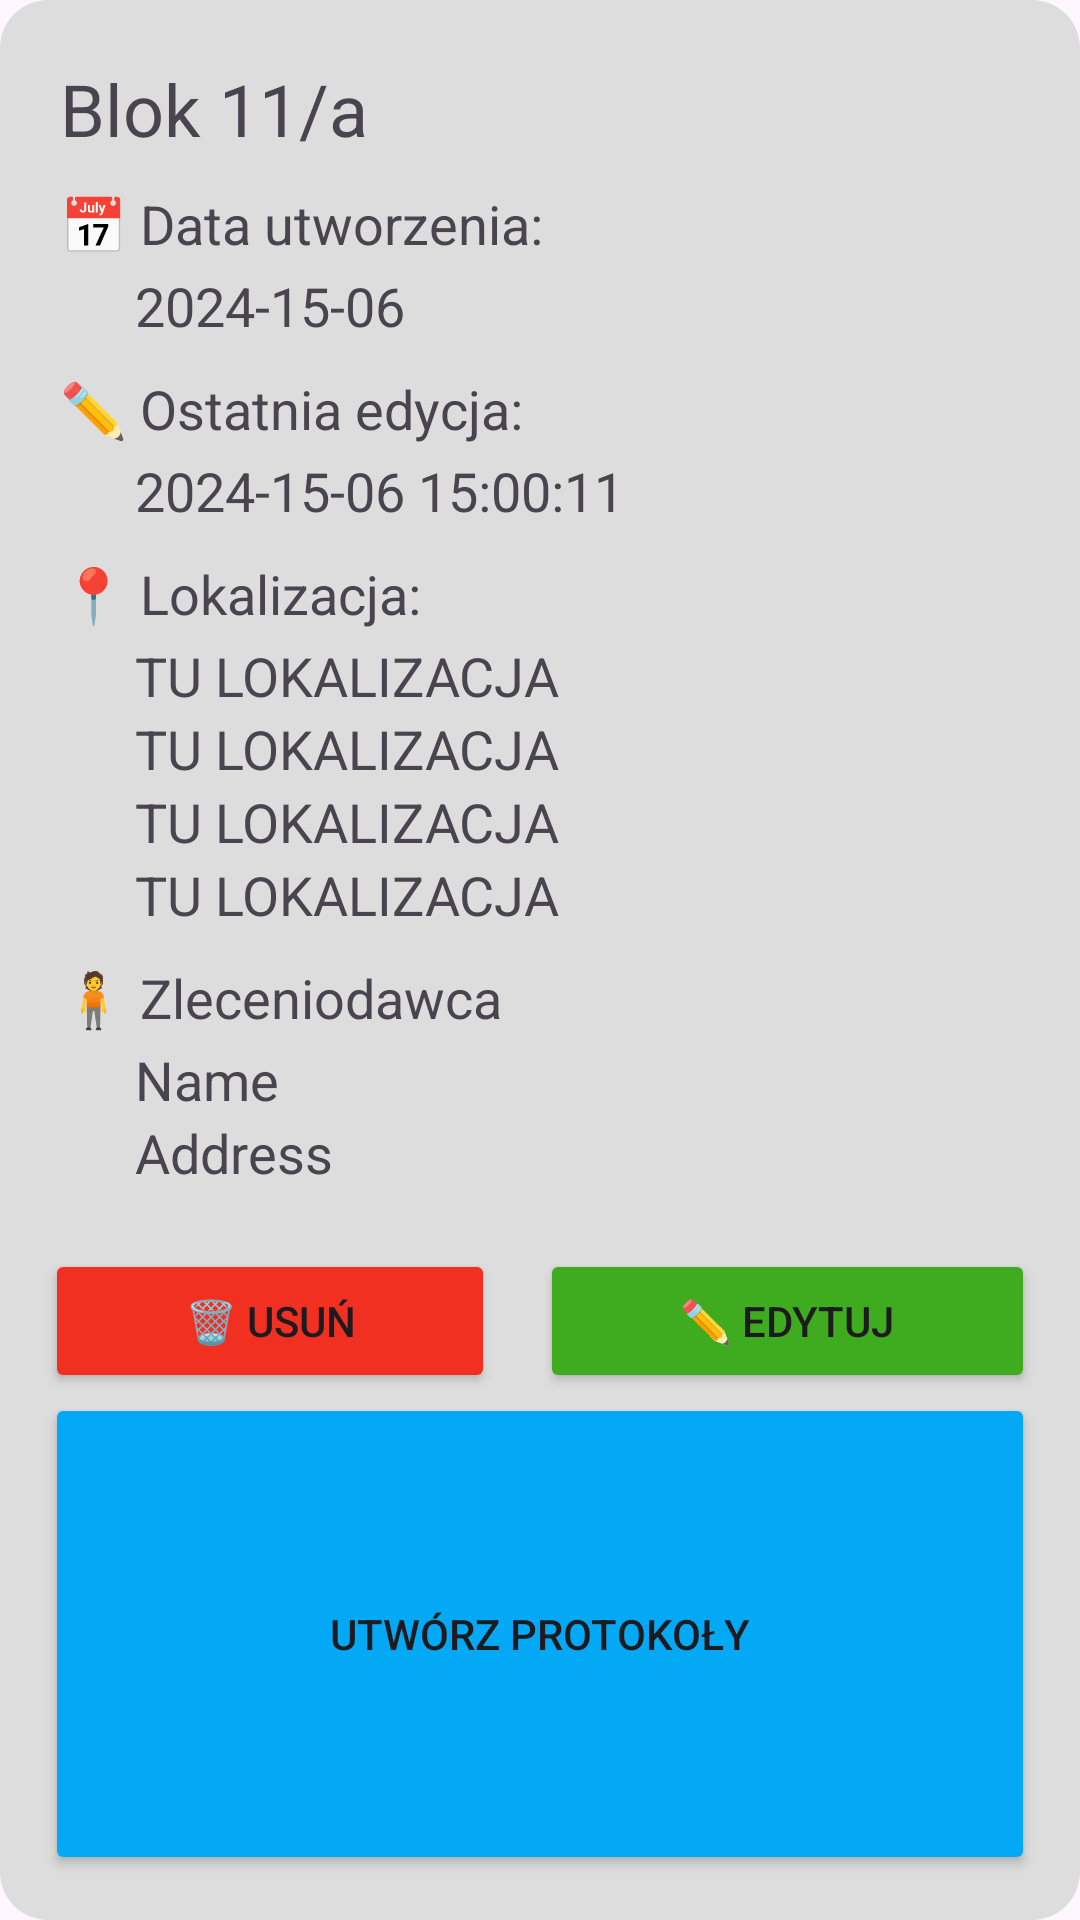

Reconstruct the res/layout file that produces this screen, plus the resources it refers to.
<!-- AndroidManifest.xml: application theme Theme.RemaPomiary -->
<!-- res/layout/block_item.xml -->
<?xml version="1.0" encoding="utf-8"?>
<LinearLayout xmlns:android="http://schemas.android.com/apk/res/android"
    android:layout_height="wrap_content"
    android:background="@drawable/round_corners"
    android:orientation="vertical"
    android:layout_width="350dp"

    android:padding="15dp"
    android:layout_marginBottom="15dp"
    android:id="@+id/blockMain">


    <TextView
        android:id="@+id/blockTitle"
        android:layout_width="wrap_content"
        android:layout_height="wrap_content"
        android:padding="5dp"
        android:text="Blok 11/a"
        android:textSize="24sp" />



    <LinearLayout
        android:layout_width="wrap_content"
        android:layout_height="wrap_content"
        android:orientation="vertical"
        android:padding="5dp">

        <TextView
            android:id="@+id/blockCreationDateTitle"
            android:layout_width="wrap_content"
            android:layout_height="wrap_content"
            android:text="📅 Data utworzenia:"
            android:textSize="18sp"

            android:layout_marginBottom="3dp"/>
        <TextView
            android:id="@+id/blockCreationDate"
            android:layout_width="wrap_content"
            android:layout_height="wrap_content"
            android:layout_marginStart="25dp"
            android:textSize="18sp"

            android:text="2024-15-06" />


    </LinearLayout>


    <LinearLayout
        android:layout_width="wrap_content"
        android:layout_height="wrap_content"
        android:orientation="vertical"
        android:padding="5dp">

        <TextView
            android:id="@+id/blockLastEditedTitle"
            android:layout_width="wrap_content"
            android:layout_height="wrap_content"
            android:text="✏️ Ostatnia edycja:"
            android:textSize="18sp"

            android:layout_marginBottom="3dp"/>

        <TextView
            android:id="@+id/blockLastEdited"
            android:layout_width="wrap_content"
            android:layout_height="wrap_content"
            android:layout_marginStart="25dp"
            android:textSize="18sp"

            android:text="2024-15-06 15:00:11" />

    </LinearLayout>


    <LinearLayout
        android:id="@+id/itemBlockData"
        android:layout_width="match_parent"
        android:layout_height="wrap_content"
        android:orientation="vertical"
        android:padding="5dp">

        <TextView
            android:id="@+id/blockAddressTitle"
            android:layout_width="match_parent"
            android:layout_height="wrap_content"
            android:textSize="18sp"
            android:text="📍 Lokalizacja:"
            android:layout_marginBottom="3dp"/>

        <TextView
            android:id="@+id/blockCity"
            android:layout_width="match_parent"
            android:layout_height="wrap_content"
            android:textSize="18sp"

            android:layout_marginStart="25dp"
            android:text="TU LOKALIZACJA " />
        <TextView
            android:id="@+id/blockStreet"
            android:layout_width="match_parent"
            android:layout_height="wrap_content"
            android:textSize="18sp"

            android:layout_marginStart="25dp"
            android:text="TU LOKALIZACJA " />
        <TextView
            android:id="@+id/blockNumber"
            android:layout_width="match_parent"
            android:layout_height="wrap_content"
            android:textSize="18sp"
            android:layout_marginStart="25dp"
            android:text="TU LOKALIZACJA " />
        <TextView
            android:id="@+id/blockPostalCode"
            android:layout_width="match_parent"
            android:layout_height="wrap_content"
            android:textSize="18sp"
            android:layout_marginStart="25dp"
            android:text="TU LOKALIZACJA " />

    </LinearLayout>
    <LinearLayout
        android:layout_width="match_parent"
        android:layout_height="wrap_content"
        android:orientation="vertical"
        android:padding="5dp"
        android:id="@+id/blockItemClient">

        <TextView
            android:id="@+id/blockClientTitle"
            android:layout_width="wrap_content"
            android:layout_height="wrap_content"
            android:text="🧍 Zleceniodawca"
            android:textSize="18sp"

            android:layout_marginBottom="3dp"/>

        <TextView
            android:id="@+id/blockClientName"
            android:layout_width="wrap_content"
            android:layout_height="wrap_content"
            android:layout_marginStart="25dp"
            android:textSize="18sp"

            android:text="Name" />
        <TextView
            android:id="@+id/blockClientAddress"
            android:layout_width="wrap_content"
            android:layout_height="wrap_content"
            android:layout_marginStart="25dp"
            android:textSize="18sp"

            android:text="Address" />

    </LinearLayout>

    <LinearLayout
        android:layout_width="match_parent"
        android:layout_height="wrap_content"
        android:layout_marginTop="15dp"
        android:id="@+id/itemBlockControls"
        android:orientation="horizontal"
        android:gravity="center_horizontal">

        <Button
            android:id="@+id/blockDelete"
            android:layout_width="match_parent"
            android:layout_weight="1"
            android:layout_height="wrap_content"
            android:layout_marginEnd="15dp"
            android:backgroundTint="#f23022"
            android:text="🗑️ Usuń" />

        <Button
            android:id="@+id/blockEdit"
            android:layout_width="match_parent"
            android:layout_weight="1"
            android:layout_height="wrap_content"
            android:backgroundTint="#3FAB1F"
            android:text="✏️ Edytuj" />
    </LinearLayout>
    <Button
        android:id="@+id/createProtocols"
        android:layout_width="match_parent"
        android:layout_weight="1"
        android:layout_height="wrap_content"
        android:backgroundTint="#03A9F4"
        android:text="Utwórz protokoły" />


</LinearLayout>
<!-- resources referenced by this layout -->
<resources>
  <!-- drawable round_corners (drawable) -->
  <?xml version="1.0" encoding="utf-8"?>
  <shape xmlns:android="http://schemas.android.com/apk/res/android"
      android:shape="rectangle">
  
      <solid android:color="#DDDDDD" />
  
      <corners android:radius="16dp" />
  
  </shape>
  <style name="Theme.RemaPomiary" parent="Base.Theme.RemaPomiary" />
  <style name="Base.Theme.RemaPomiary" parent="Theme.Material3.DayNight.NoActionBar">
          
          
      </style>
</resources>
